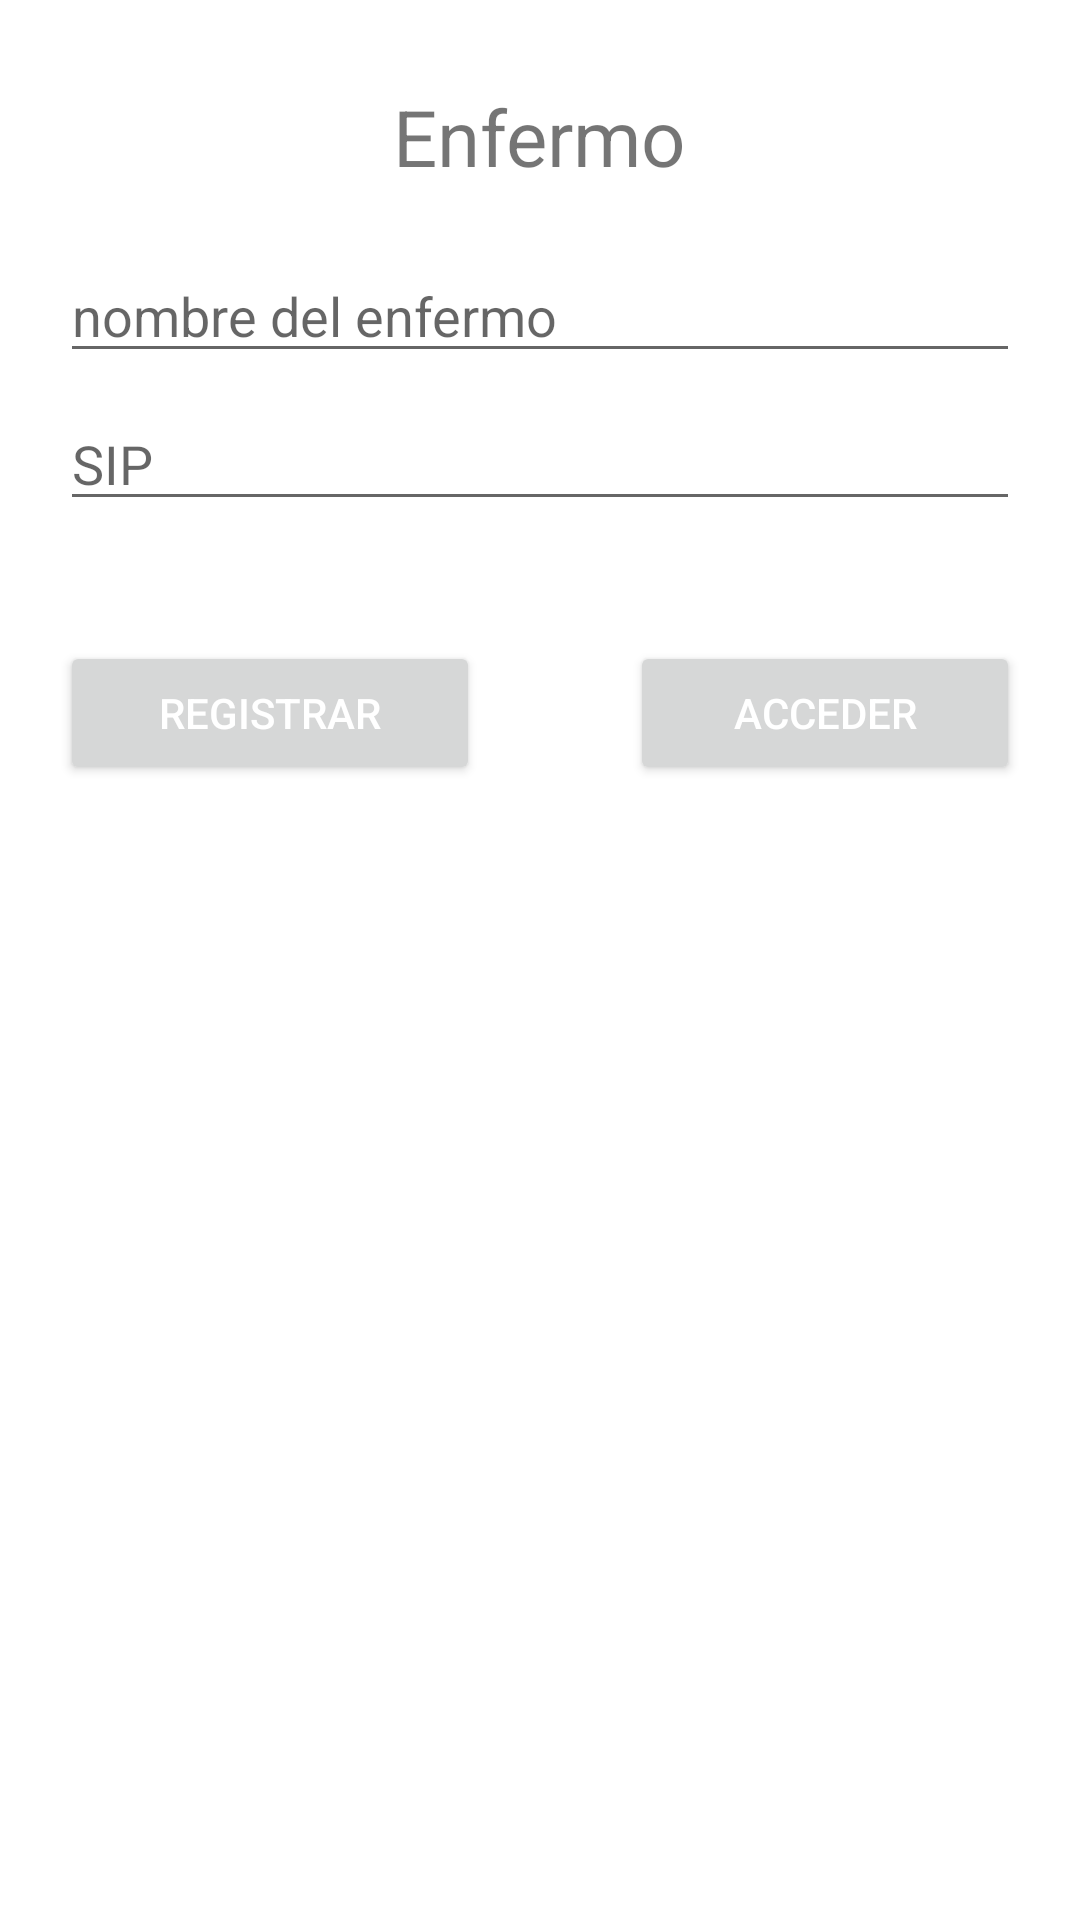

The Android layout XML behind this screen, and the referenced resources:
<!-- AndroidManifest.xml: application theme Theme.ProyectoSDAM -->
<!-- res/layout/activity_ill.xml -->
<?xml version="1.0" encoding="utf-8"?>
<androidx.constraintlayout.widget.ConstraintLayout xmlns:android="http://schemas.android.com/apk/res/android"
    xmlns:app="http://schemas.android.com/apk/res-auto"
    xmlns:tools="http://schemas.android.com/tools"
    android:layout_width="match_parent"
    android:layout_height="match_parent"
    tools:context=".IllActivity">

    <LinearLayout
        android:layout_width="match_parent"
        android:layout_height="match_parent"
        android:orientation="vertical"
        android:layout_marginTop="20dp"
        >
        <Space
            android:layout_width="match_parent"
            android:layout_height="8dp" />

        <TextView
            android:id="@+id/textView2"
            android:layout_width="wrap_content"
            android:layout_height="wrap_content"
            android:text="Enfermo"
            android:layout_gravity="center"
            android:textSize="26dp"
            />

        <LinearLayout
            android:layout_width="match_parent"
            android:layout_height="wrap_content"
            android:layout_marginStart="20dp"
            android:layout_marginTop="20dp"
            android:layout_marginEnd="20dp"
            android:orientation="vertical">

            <EditText
                android:id="@+id/nameIll"
                android:layout_width="match_parent"
                android:layout_height="wrap_content"
                android:ems="10"
                android:hint="nombre del enfermo"
                android:inputType="text" />

            <Space
                android:layout_width="match_parent"
                android:layout_height="8dp" />

            <EditText
                android:id="@+id/SIP"
                android:layout_width="match_parent"
                android:layout_height="wrap_content"
                android:ems="10"
                android:hint="SIP"
                android:inputType="number" />

            <Space
                android:layout_width="match_parent"
                android:layout_height="40dp" />

            <LinearLayout
                android:layout_width="match_parent"
                android:layout_height="wrap_content"
                android:orientation="horizontal">

                <Button
                    android:id="@+id/registerIllButton"
                    android:layout_width="wrap_content"
                    android:layout_height="wrap_content"
                    android:layout_weight="1"
                    android:text="registrar"
                    android:textColor="@android:color/white" />

                <Space
                    android:layout_width="8dp"
                    android:layout_height="wrap_content"
                    android:layout_weight="1" />

                <Button
                    android:id="@+id/AccederButton"
                    android:layout_width="wrap_content"
                    android:layout_height="wrap_content"
                    android:layout_weight="1"
                    android:text="Acceder"
                    android:textColor="@android:color/white" />

            </LinearLayout>
        </LinearLayout>

    </LinearLayout>

</androidx.constraintlayout.widget.ConstraintLayout>
<!-- resources referenced by this layout -->
<resources>
  <style name="Theme.ProyectoSDAM" parent="Theme.MaterialComponents.DayNight.DarkActionBar">
          
          <item name="colorPrimary">@color/purple_500</item>
          <item name="colorPrimaryVariant">@color/purple_700</item>
          <item name="colorOnPrimary">@color/white</item>
          
          <item name="colorSecondary">@color/teal_200</item>
          <item name="colorSecondaryVariant">@color/teal_700</item>
          <item name="colorOnSecondary">@color/black</item>
          
          <item name="android:statusBarColor" tools:targetApi="l">?attr/colorPrimaryVariant</item>
          
      </style>
  <!-- not gathered from this repository: default colours our renderer supplied (Android Studio template values) -->
  <color name="purple_500">#FF6200EE</color>
  <color name="purple_700">#FF3700B3</color>
  <color name="teal_200">#FF03DAC5</color>
  <color name="teal_700">#FF018786</color>
  <color name="black">#FF000000</color>
  <color name="white">#FFFFFFFF</color>
</resources>
